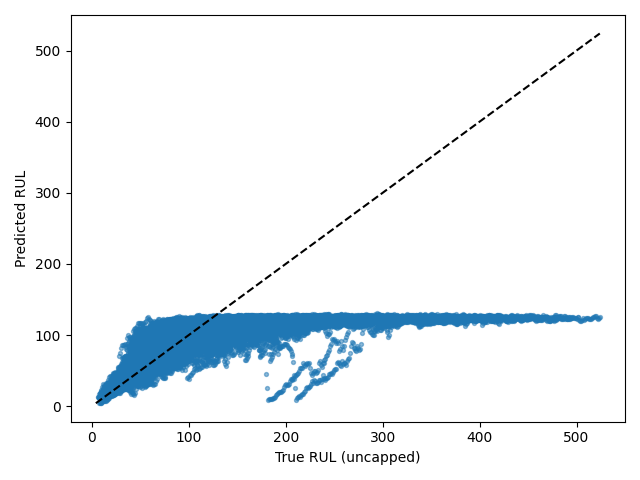

Data behind this chart, as committed beside it:
Dataset, Split, SourceSplit, unit_nr, start_cycle, end_cycle, RUL_original, RUL_capped, regime, regime_transition_count, is_padded, padding_cycles, observed_cycles, Model, Seed, Experiment, RUL_true, RUL_pred, AbsoluteError
FD004, test_windows, test, 1, 1, 30, 222, 125, 5, 26, False, 0, 30, cnn_lstm, 2, baseline, 222, 125.7, 96.3
FD004, test_windows, test, 1, 2, 31, 221, 125, 3, 26, False, 0, 30, cnn_lstm, 2, baseline, 221, 121.9, 99.12
FD004, test_windows, test, 1, 3, 32, 220, 125, 0, 26, False, 0, 30, cnn_lstm, 2, baseline, 220, 124.1, 95.92
FD004, test_windows, test, 1, 4, 33, 219, 125, 1, 27, False, 0, 30, cnn_lstm, 2, baseline, 219, 124.6, 94.44
FD004, test_windows, test, 1, 5, 34, 218, 125, 2, 27, False, 0, 30, cnn_lstm, 2, baseline, 218, 125, 92.98
FD004, test_windows, test, 1, 6, 35, 217, 125, 3, 27, False, 0, 30, cnn_lstm, 2, baseline, 217, 127.9, 89.06
FD004, test_windows, test, 1, 7, 36, 216, 125, 1, 27, False, 0, 30, cnn_lstm, 2, baseline, 216, 126.3, 89.68
FD004, test_windows, test, 1, 8, 37, 215, 125, 1, 26, False, 0, 30, cnn_lstm, 2, baseline, 215, 126.2, 88.77
FD004, test_windows, test, 1, 9, 38, 214, 125, 2, 26, False, 0, 30, cnn_lstm, 2, baseline, 214, 125.7, 88.29
FD004, test_windows, test, 1, 10, 39, 213, 125, 5, 26, False, 0, 30, cnn_lstm, 2, baseline, 213, 125.6, 87.45
FD004, test_windows, test, 1, 11, 40, 212, 125, 5, 25, False, 0, 30, cnn_lstm, 2, baseline, 212, 125.6, 86.36
FD004, test_windows, test, 1, 12, 41, 211, 125, 2, 25, False, 0, 30, cnn_lstm, 2, baseline, 211, 124.4, 86.56
FD004, test_windows, test, 1, 13, 42, 210, 125, 2, 24, False, 0, 30, cnn_lstm, 2, baseline, 210, 123.4, 86.62
FD004, test_windows, test, 1, 14, 43, 209, 125, 4, 24, False, 0, 30, cnn_lstm, 2, baseline, 209, 123.2, 85.82
FD004, test_windows, test, 1, 15, 44, 208, 125, 1, 24, False, 0, 30, cnn_lstm, 2, baseline, 208, 123.9, 84.08
FD004, test_windows, test, 1, 16, 45, 207, 125, 2, 24, False, 0, 30, cnn_lstm, 2, baseline, 207, 122.4, 84.55
FD004, test_windows, test, 1, 17, 46, 206, 125, 3, 24, False, 0, 30, cnn_lstm, 2, baseline, 206, 125.6, 80.39
FD004, test_windows, test, 1, 18, 47, 205, 125, 1, 25, False, 0, 30, cnn_lstm, 2, baseline, 205, 123, 82
FD004, test_windows, test, 1, 19, 48, 204, 125, 3, 26, False, 0, 30, cnn_lstm, 2, baseline, 204, 123.2, 80.83
FD004, test_windows, test, 1, 20, 49, 203, 125, 1, 26, False, 0, 30, cnn_lstm, 2, baseline, 203, 122.9, 80.12
FD004, test_windows, test, 1, 21, 50, 202, 125, 4, 26, False, 0, 30, cnn_lstm, 2, baseline, 202, 123.4, 78.55
FD004, test_windows, test, 1, 22, 51, 201, 125, 0, 26, False, 0, 30, cnn_lstm, 2, baseline, 201, 124.7, 76.31
FD004, test_windows, test, 1, 23, 52, 200, 125, 2, 26, False, 0, 30, cnn_lstm, 2, baseline, 200, 123.3, 76.73
FD004, test_windows, test, 1, 24, 53, 199, 125, 2, 25, False, 0, 30, cnn_lstm, 2, baseline, 199, 125.7, 73.33
FD004, test_windows, test, 1, 25, 54, 198, 125, 1, 25, False, 0, 30, cnn_lstm, 2, baseline, 198, 126, 71.95
FD004, test_windows, test, 1, 26, 55, 197, 125, 0, 25, False, 0, 30, cnn_lstm, 2, baseline, 197, 125.9, 71.08
FD004, test_windows, test, 1, 27, 56, 196, 125, 1, 25, False, 0, 30, cnn_lstm, 2, baseline, 196, 124.2, 71.76
FD004, test_windows, test, 1, 28, 57, 195, 125, 1, 24, False, 0, 30, cnn_lstm, 2, baseline, 195, 125, 70.01
FD004, test_windows, test, 1, 29, 58, 194, 125, 4, 24, False, 0, 30, cnn_lstm, 2, baseline, 194, 122.2, 71.84
FD004, test_windows, test, 1, 30, 59, 193, 125, 0, 24, False, 0, 30, cnn_lstm, 2, baseline, 193, 124.1, 68.88
FD004, test_windows, test, 1, 31, 60, 192, 125, 5, 24, False, 0, 30, cnn_lstm, 2, baseline, 192, 124.2, 67.83
FD004, test_windows, test, 1, 32, 61, 191, 125, 3, 24, False, 0, 30, cnn_lstm, 2, baseline, 191, 125.1, 65.9
FD004, test_windows, test, 1, 33, 62, 190, 125, 1, 24, False, 0, 30, cnn_lstm, 2, baseline, 190, 124.7, 65.31
FD004, test_windows, test, 1, 34, 63, 189, 125, 0, 24, False, 0, 30, cnn_lstm, 2, baseline, 189, 125.3, 63.65
FD004, test_windows, test, 1, 35, 64, 188, 125, 4, 24, False, 0, 30, cnn_lstm, 2, baseline, 188, 123.1, 64.89
FD004, test_windows, test, 1, 36, 65, 187, 125, 5, 24, False, 0, 30, cnn_lstm, 2, baseline, 187, 123.1, 63.93
FD004, test_windows, test, 1, 37, 66, 186, 125, 3, 25, False, 0, 30, cnn_lstm, 2, baseline, 186, 121.6, 64.39
FD004, test_windows, test, 1, 38, 67, 185, 125, 3, 24, False, 0, 30, cnn_lstm, 2, baseline, 185, 124.5, 60.48
FD004, test_windows, test, 1, 39, 68, 184, 125, 1, 24, False, 0, 30, cnn_lstm, 2, baseline, 184, 124.8, 59.17
FD004, test_windows, test, 1, 40, 69, 183, 125, 2, 25, False, 0, 30, cnn_lstm, 2, baseline, 183, 124, 59
FD004, test_windows, test, 1, 41, 70, 182, 125, 5, 25, False, 0, 30, cnn_lstm, 2, baseline, 182, 124.2, 57.84
FD004, test_windows, test, 1, 42, 71, 181, 125, 0, 26, False, 0, 30, cnn_lstm, 2, baseline, 181, 123.9, 57.14
FD004, test_windows, test, 1, 43, 72, 180, 125, 2, 26, False, 0, 30, cnn_lstm, 2, baseline, 180, 123, 56.96
FD004, test_windows, test, 1, 44, 73, 179, 125, 4, 26, False, 0, 30, cnn_lstm, 2, baseline, 179, 122.9, 56.09
FD004, test_windows, test, 1, 45, 74, 178, 125, 0, 26, False, 0, 30, cnn_lstm, 2, baseline, 178, 122.5, 55.53
FD004, test_windows, test, 1, 46, 75, 177, 125, 3, 26, False, 0, 30, cnn_lstm, 2, baseline, 177, 123.6, 53.37
FD004, test_windows, test, 1, 47, 76, 176, 125, 3, 25, False, 0, 30, cnn_lstm, 2, baseline, 176, 123.2, 52.79
FD004, test_windows, test, 1, 48, 77, 175, 125, 1, 25, False, 0, 30, cnn_lstm, 2, baseline, 175, 122.5, 52.51
FD004, test_windows, test, 1, 49, 78, 174, 125, 0, 25, False, 0, 30, cnn_lstm, 2, baseline, 174, 122.6, 51.4
FD004, test_windows, test, 1, 50, 79, 173, 125, 0, 24, False, 0, 30, cnn_lstm, 2, baseline, 173, 124, 48.96
FD004, test_windows, test, 1, 51, 80, 172, 125, 1, 24, False, 0, 30, cnn_lstm, 2, baseline, 172, 122, 49.99
FD004, test_windows, test, 1, 52, 81, 171, 125, 3, 24, False, 0, 30, cnn_lstm, 2, baseline, 171, 124.1, 46.91
FD004, test_windows, test, 1, 53, 82, 170, 125, 1, 25, False, 0, 30, cnn_lstm, 2, baseline, 170, 124.1, 45.94
FD004, test_windows, test, 1, 54, 83, 169, 125, 3, 25, False, 0, 30, cnn_lstm, 2, baseline, 169, 123.3, 45.66
FD004, test_windows, test, 1, 55, 84, 168, 125, 2, 25, False, 0, 30, cnn_lstm, 2, baseline, 168, 119.2, 48.76
FD004, test_windows, test, 1, 56, 85, 167, 125, 0, 25, False, 0, 30, cnn_lstm, 2, baseline, 167, 121.2, 45.81
FD004, test_windows, test, 1, 57, 86, 166, 125, 0, 25, False, 0, 30, cnn_lstm, 2, baseline, 166, 123.6, 42.43
FD004, test_windows, test, 1, 58, 87, 165, 125, 2, 25, False, 0, 30, cnn_lstm, 2, baseline, 165, 122.4, 42.61
FD004, test_windows, test, 1, 59, 88, 164, 125, 1, 25, False, 0, 30, cnn_lstm, 2, baseline, 164, 122.4, 41.58
FD004, test_windows, test, 1, 60, 89, 163, 125, 3, 25, False, 0, 30, cnn_lstm, 2, baseline, 163, 120.6, 42.39
... 34,032 more rows
